Labelled photos from "Pretraite", an image-classification folder in Angejules123/MULTIMODAL. The possible labels are: mild demented, moderate demented, non demented, very mild demented.

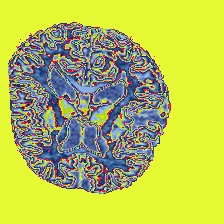
Label: very mild demented

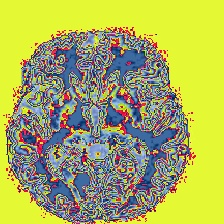
Label: moderate demented

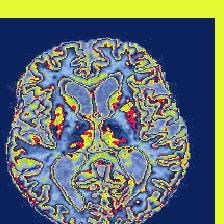
Label: mild demented

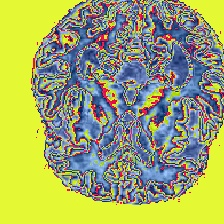
Label: non demented

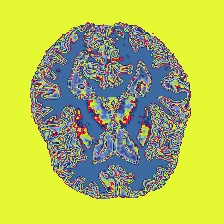
Label: non demented

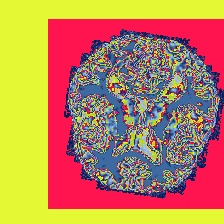
Label: mild demented
